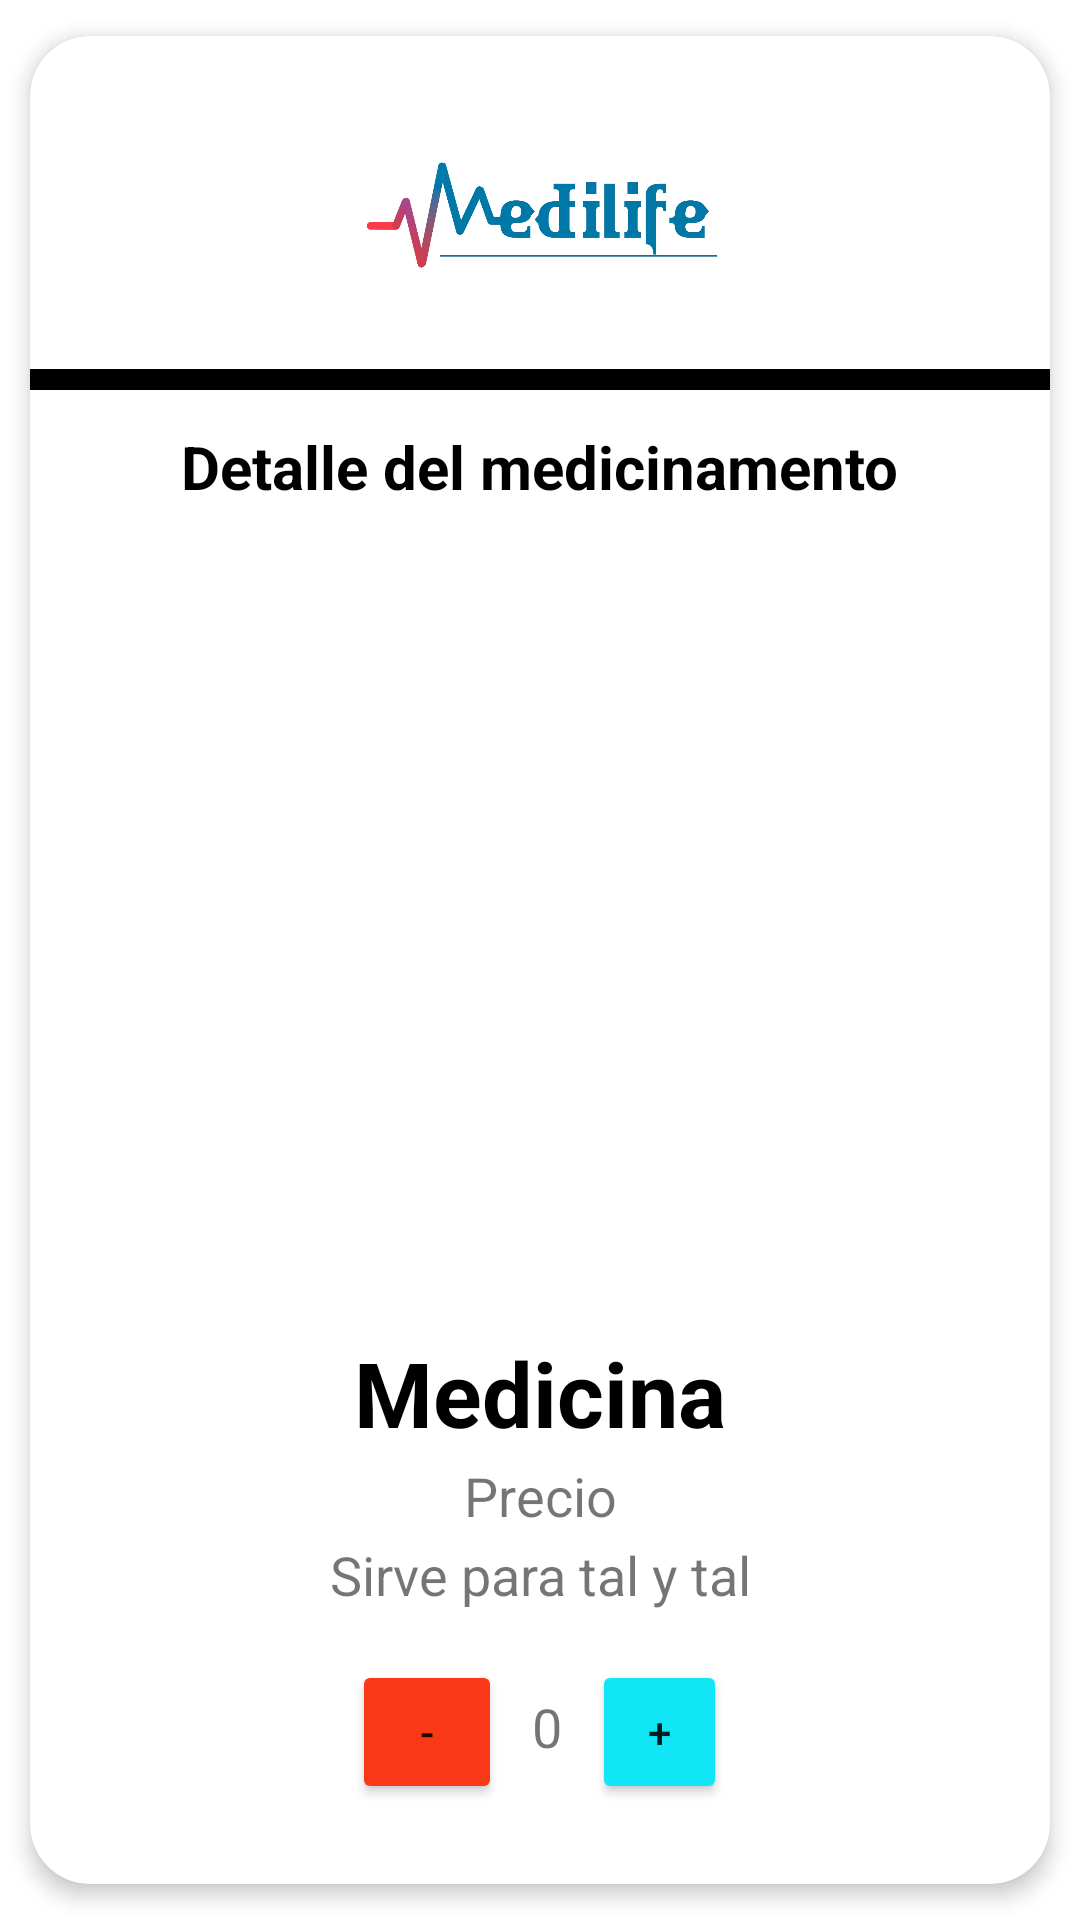

Android layout source for this screen:
<!-- AndroidManifest.xml: application theme Theme.CompradeMedicina -->
<!-- res/layout/medicina_detalle.xml -->
<?xml version="1.0" encoding="utf-8"?>
<androidx.cardview.widget.CardView xmlns:android="http://schemas.android.com/apk/res/android"
    xmlns:app="http://schemas.android.com/apk/res-auto"
    android:id="@+id/cv"
    android:layout_width="match_parent"
    android:layout_height="725dp"
    android:animateLayoutChanges="true"
    app:cardCornerRadius="20dp"
    app:cardElevation="4dp"
    app:cardUseCompatPadding="true"
    >

    <LinearLayout
        android:layout_width="match_parent"
        android:layout_height="wrap_content"
        android:animateLayoutChanges="true"
        android:orientation="vertical">

        <RelativeLayout
            android:layout_width="match_parent"
            android:layout_height="wrap_content"
            android:layout_gravity="center"
            android:gravity="center"
            android:orientation="horizontal"
            android:padding="6dp">

            <ImageView
                android:id="@+id/imgLogo"
                android:layout_width="189dp"
                android:layout_height="83dp"
                android:layout_gravity="center"
                android:layout_marginTop="16dp"
                android:contentDescription="@string/logo"
                android:src="@drawable/logo"
                app:layout_constraintBottom_toTopOf="@+id/txtDetalle"
                app:layout_constraintEnd_toEndOf="parent"
                app:layout_constraintStart_toStartOf="parent"
                app:layout_constraintTop_toTopOf="parent" />
        </RelativeLayout>

        <View
            android:id="@+id/view2"
            android:layout_width="wrap_content"
            android:layout_height="7dp"
            android:layout_marginBottom="12dp"
            android:background="#000000"
            app:layout_constraintBottom_toTopOf="@+id/linearLayout"
            app:layout_constraintEnd_toEndOf="parent"
            app:layout_constraintStart_toStartOf="parent" />

        <TextView
            android:id="@+id/txtDetalle"
            android:layout_width="wrap_content"
            android:layout_height="match_parent"
            android:layout_gravity="center"
            android:layout_marginBottom="11dp"
            android:text="@string/detalle"
            android:textColor="#000000"
            android:textSize="20sp"
            android:textStyle="bold"
            app:layout_constraintBottom_toTopOf="@+id/view2"
            app:layout_constraintEnd_toEndOf="parent"
            app:layout_constraintStart_toStartOf="parent" />

        <RelativeLayout
            android:layout_width="match_parent"
            android:layout_height="wrap_content"
            android:layout_gravity="center"
            android:gravity="center"
            android:orientation="horizontal"
            android:padding="6dp">

            <ImageView
                android:id="@+id/iconImageView"
                android:layout_width="250dp"
                android:layout_height="250dp"
                android:layout_alignParentStart="true"
                android:layout_alignParentLeft="true"
                android:layout_centerVertical="true"
                android:layout_gravity="center"
                android:foregroundGravity="center"
                android:paddingLeft="14dp"
                android:paddingRight="14dp"
                android:src="@drawable/ic_android_black_24dp" />
        </RelativeLayout>

        <LinearLayout
            android:id="@+id/linearlayout"
            android:layout_width="match_parent"
            android:layout_height="wrap_content"
            android:layout_marginStart="0dp"
            android:layout_marginLeft="10dp"
            android:layout_marginTop="2dp"
            android:layout_toEndOf="@+id/iconImageView"
            android:layout_toRightOf="@+id/iconImageView"
            android:orientation="vertical"></LinearLayout>


        <TextView
            android:id="@+id/medicinaNombre"
            android:layout_width="match_parent"
            android:layout_height="wrap_content"
            android:layout_marginBottom="2dp"
            android:gravity="center"
            android:text="Medicina"
            android:textColor="@color/black"
            android:textSize="30sp"
            android:textStyle="bold" />

        <TextView
            android:id="@+id/medicinaPrecio"
            android:layout_width="match_parent"
            android:layout_height="wrap_content"
            android:layout_marginBottom="2dp"
            android:gravity="center"
            android:text="Precio"
            android:textSize="18sp" />

        <TextView
            android:id="@+id/medicinaDescripcion"
            android:layout_width="match_parent"
            android:layout_height="wrap_content"
            android:layout_marginBottom="2dp"
            android:gravity="center"
            android:text="Sirve para tal y tal"
            android:textSize="18sp" />

        <RelativeLayout
            android:layout_width="match_parent"
            android:layout_height="wrap_content"
            android:gravity="center_horizontal"
            android:orientation="vertical"
            android:padding="10dp">

            <LinearLayout
                android:id="@+id/linearlayout2"
                android:layout_width="wrap_content"
                android:layout_height="50dp"
                android:layout_marginStart="0dp"
                android:layout_marginLeft="10dp"
                android:layout_marginTop="2dp"
                android:orientation="horizontal">

                <Button
                    android:id="@+id/menoscantidad"
                    android:layout_width="50dp"
                    android:layout_height="wrap_content"
                    android:backgroundTint="#F83816"
                    android:text="-"
                    app:cornerRadius="20dp" />

                <TextView
                    android:id="@+id/txtCantidad"
                    android:layout_width="30sp"
                    android:layout_height="match_parent"
                    android:layout_marginBottom="1dp"
                    android:gravity="center"
                    android:text="0"
                    android:textSize="18sp" />

                <Button
                    android:id="@+id/mascantidad"
                    android:layout_width="45dp"
                    android:layout_height="wrap_content"
                    android:backgroundTint="#10E6F5"
                    android:text="+"
                    app:cornerRadius="20dp"></Button>
            </LinearLayout>
        </RelativeLayout>
        //Boton Confirmar

        <RelativeLayout
            android:layout_width="match_parent"
            android:layout_height="wrap_content"
            android:layout_gravity="center"
            android:layout_marginStart="0dp"
            android:layout_marginLeft="1dp"
            android:gravity="center_horizontal"
            android:orientation="vertical"
            android:padding="15dp">

            <LinearLayout
                android:id="@+id/linearlayout3"
                android:layout_width="wrap_content"
                android:layout_height="60dp"
                android:layout_marginStart="0dp"
                android:layout_marginLeft="10dp"
                android:layout_marginTop="2dp"
                android:orientation="horizontal">

                <Button
                    android:id="@+id/btnVercarritoMB"
                    android:layout_width="wrap_content"
                    android:layout_height="60dp"
                    android:layout_marginLeft="15dp"
                    android:onClick="Vercarro"
                    android:text="@string/btnVercarro" />

                <Button
                    android:id="@+id/btnAgregar"
                    android:layout_width="150dp"
                    android:layout_height="match_parent"
                    android:layout_marginLeft="30dp"
                    android:text="@string/txtAgregar" />
            </LinearLayout>
        </RelativeLayout>
    </LinearLayout>
</androidx.cardview.widget.CardView>
<!-- resources referenced by this layout -->
<resources>
  <!-- drawable logo: jpeg bitmap (drawable, 44754 bytes) -->
  <string name="btnVercarro">Ver Carrito</string>
  
      Medicina_Carrito
  <string name="detalle">Detalle del medicinamento</string>
  <string name="logo">Imagen de la empresa</string>
  <string name="txtAgregar">Agregar al Carrito</string>
  <style name="Theme.CompradeMedicina" parent="Theme.MaterialComponents.DayNight.DarkActionBar">
          
          <item name="colorPrimary">@color/purple_500</item>
          <item name="colorPrimaryVariant">@color/purple_700</item>
          <item name="colorOnPrimary">@color/white</item>
          
          <item name="colorSecondary">@color/teal_200</item>
          <item name="colorSecondaryVariant">@color/teal_700</item>
          <item name="colorOnSecondary">@color/black</item>
          
          <item name="android:statusBarColor" tools:targetApi="l">?attr/colorPrimaryVariant</item>
          
      </style>
  <!-- not gathered from this repository: default colours our renderer supplied (Android Studio template values) -->
  <color name="purple_500">#FF6200EE</color>
  <color name="purple_700">#FF3700B3</color>
  <color name="teal_200">#FF03DAC5</color>
  <color name="teal_700">#FF018786</color>
  <color name="black">#FF000000</color>
  <color name="white">#FFFFFFFF</color>
</resources>
